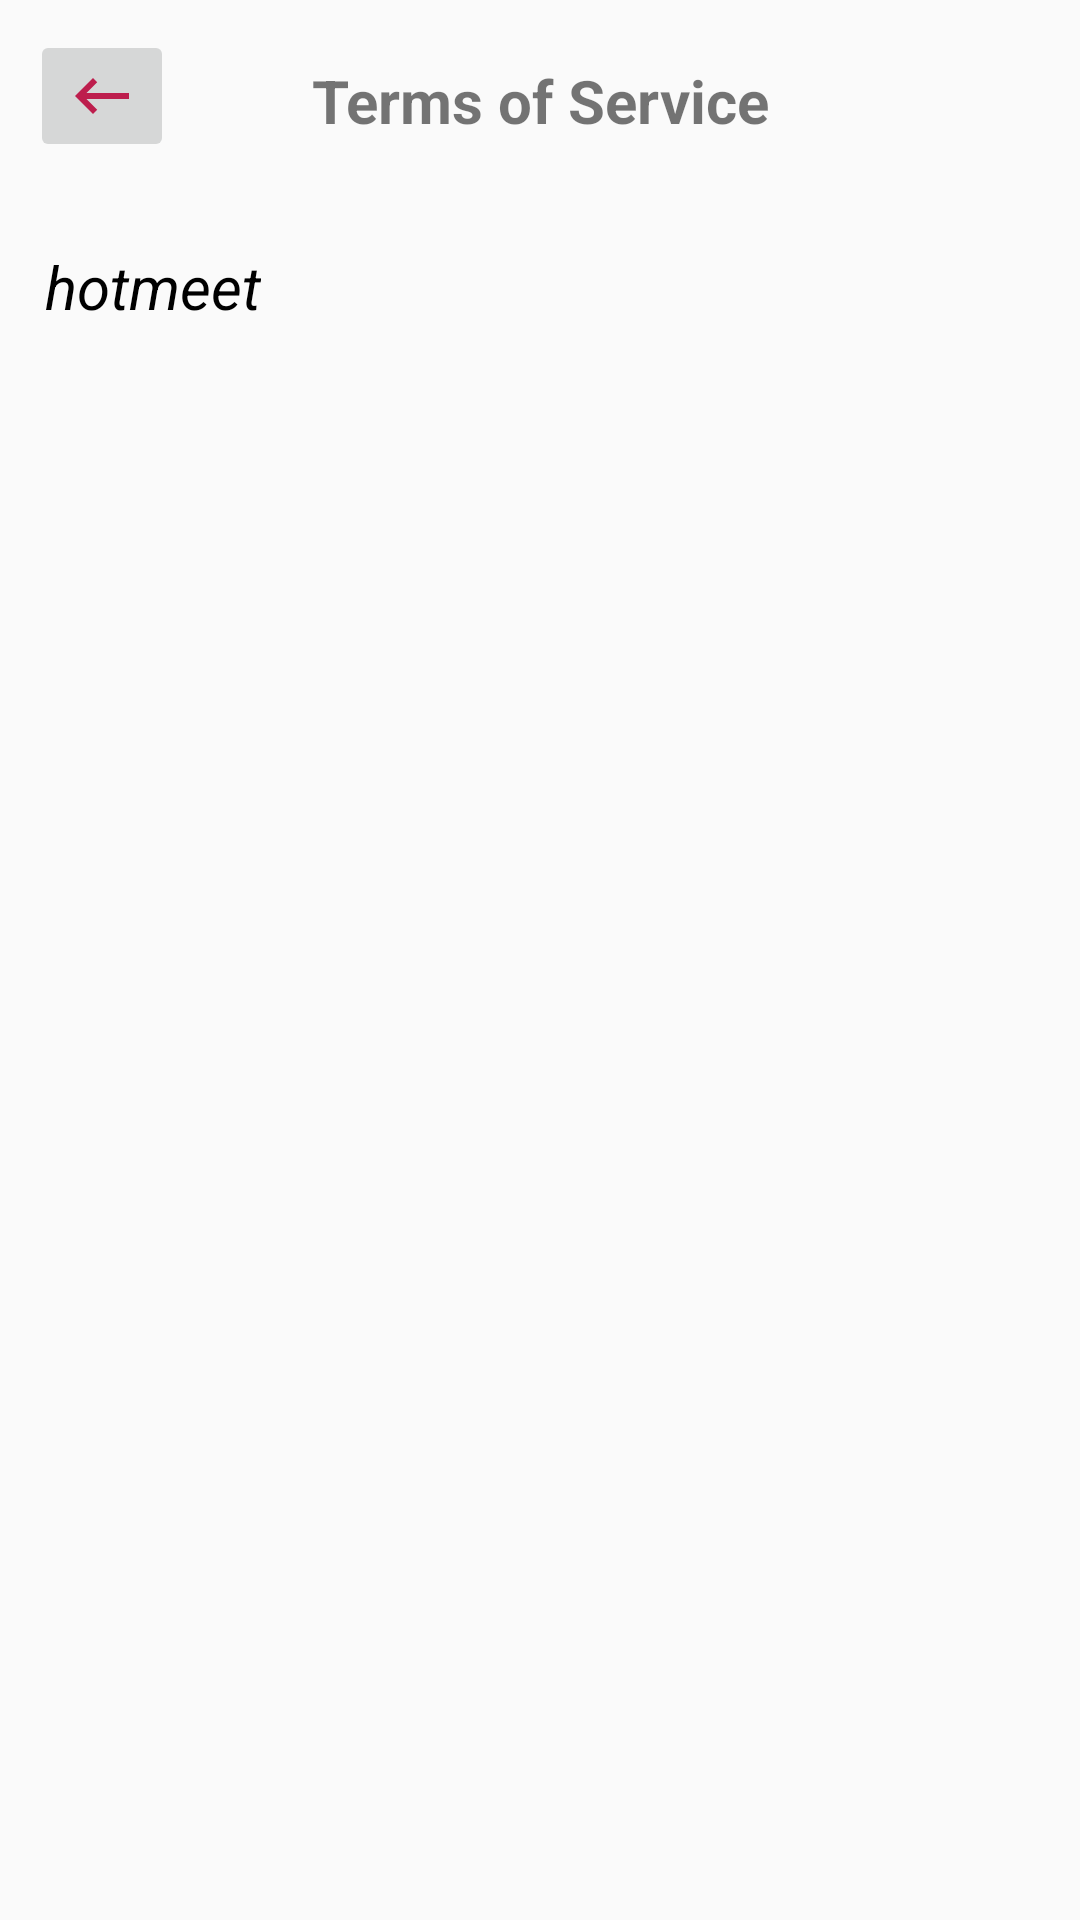

The Android layout XML behind this screen, and the referenced resources:
<!-- AndroidManifest.xml: activity theme Theme.AppCompat.DayNight.NoActionBar -->
<!-- res/layout/activity_terms_and_service.xml -->
<?xml version="1.0" encoding="utf-8"?>
<androidx.constraintlayout.widget.ConstraintLayout xmlns:android="http://schemas.android.com/apk/res/android"
    xmlns:app="http://schemas.android.com/apk/res-auto"
    xmlns:tools="http://schemas.android.com/tools"
    android:layout_width="match_parent"
    android:layout_height="match_parent"
    tools:context=".TermsAndServiceActivity">

    <TextView
        android:id="@+id/tv_term_of_service"
        android:layout_width="match_parent"
        android:layout_height="wrap_content"
        android:text="@string/tv_term_of_service"
        android:textStyle="bold"
        android:gravity="center"
        android:textSize="@dimen/sp_20"
        android:padding="@dimen/dp_20"
        app:layout_constraintLeft_toLeftOf="parent"
        app:layout_constraintRight_toRightOf="parent"
        app:layout_constraintTop_toTopOf="parent" />

    <ImageButton
        android:id="@+id/btn_back"
        android:layout_width="wrap_content"
        android:layout_height="wrap_content"
        app:layout_constraintStart_toStartOf="parent"
        app:layout_constraintTop_toTopOf="parent"
        android:src="@drawable/ic_back_arrow"
        android:layout_marginTop="@dimen/dp_10"
        android:layout_marginStart="@dimen/dp_10" />

    <TextView
        android:layout_width="wrap_content"
        android:layout_height="wrap_content"
        app:layout_constraintStart_toStartOf="parent"
        android:text="@string/tv_hotmeet"
        android:textColor="@color/black"
        android:textStyle="italic"
        android:layout_marginStart="@dimen/dp_15"
        android:layout_marginTop="@dimen/dp_15"
        android:textSize="@dimen/sp_20"
        app:layout_constraintTop_toBottomOf="@id/tv_term_of_service" />

</androidx.constraintlayout.widget.ConstraintLayout>
<!-- resources referenced by this layout -->
<resources>
  <color name="black">#000000</color>
  <dimen name="dp_10">10dp</dimen>
  <dimen name="dp_15">15dp</dimen>
  <dimen name="dp_20">20dp</dimen>
  <dimen name="sp_20">20sp</dimen>
  <!-- drawable ic_back_arrow (drawable) -->
  <vector android:height="24dp"
      android:tint="#BD1E4D"
      android:viewportHeight="24"
      android:viewportWidth="24"
      android:width="24dp"
      xmlns:android="http://schemas.android.com/apk/res/android">
      <path
          android:fillColor="@android:color/white"
          android:pathData="M21,11H6.83l3.58,-3.59L9,6l-6,6 6,6 1.41,-1.41L6.83,13H21z" />
  </vector>
  <string name="tv_hotmeet">hotmeet</string>
  <string name="tv_term_of_service">Terms of Service</string>
</resources>
